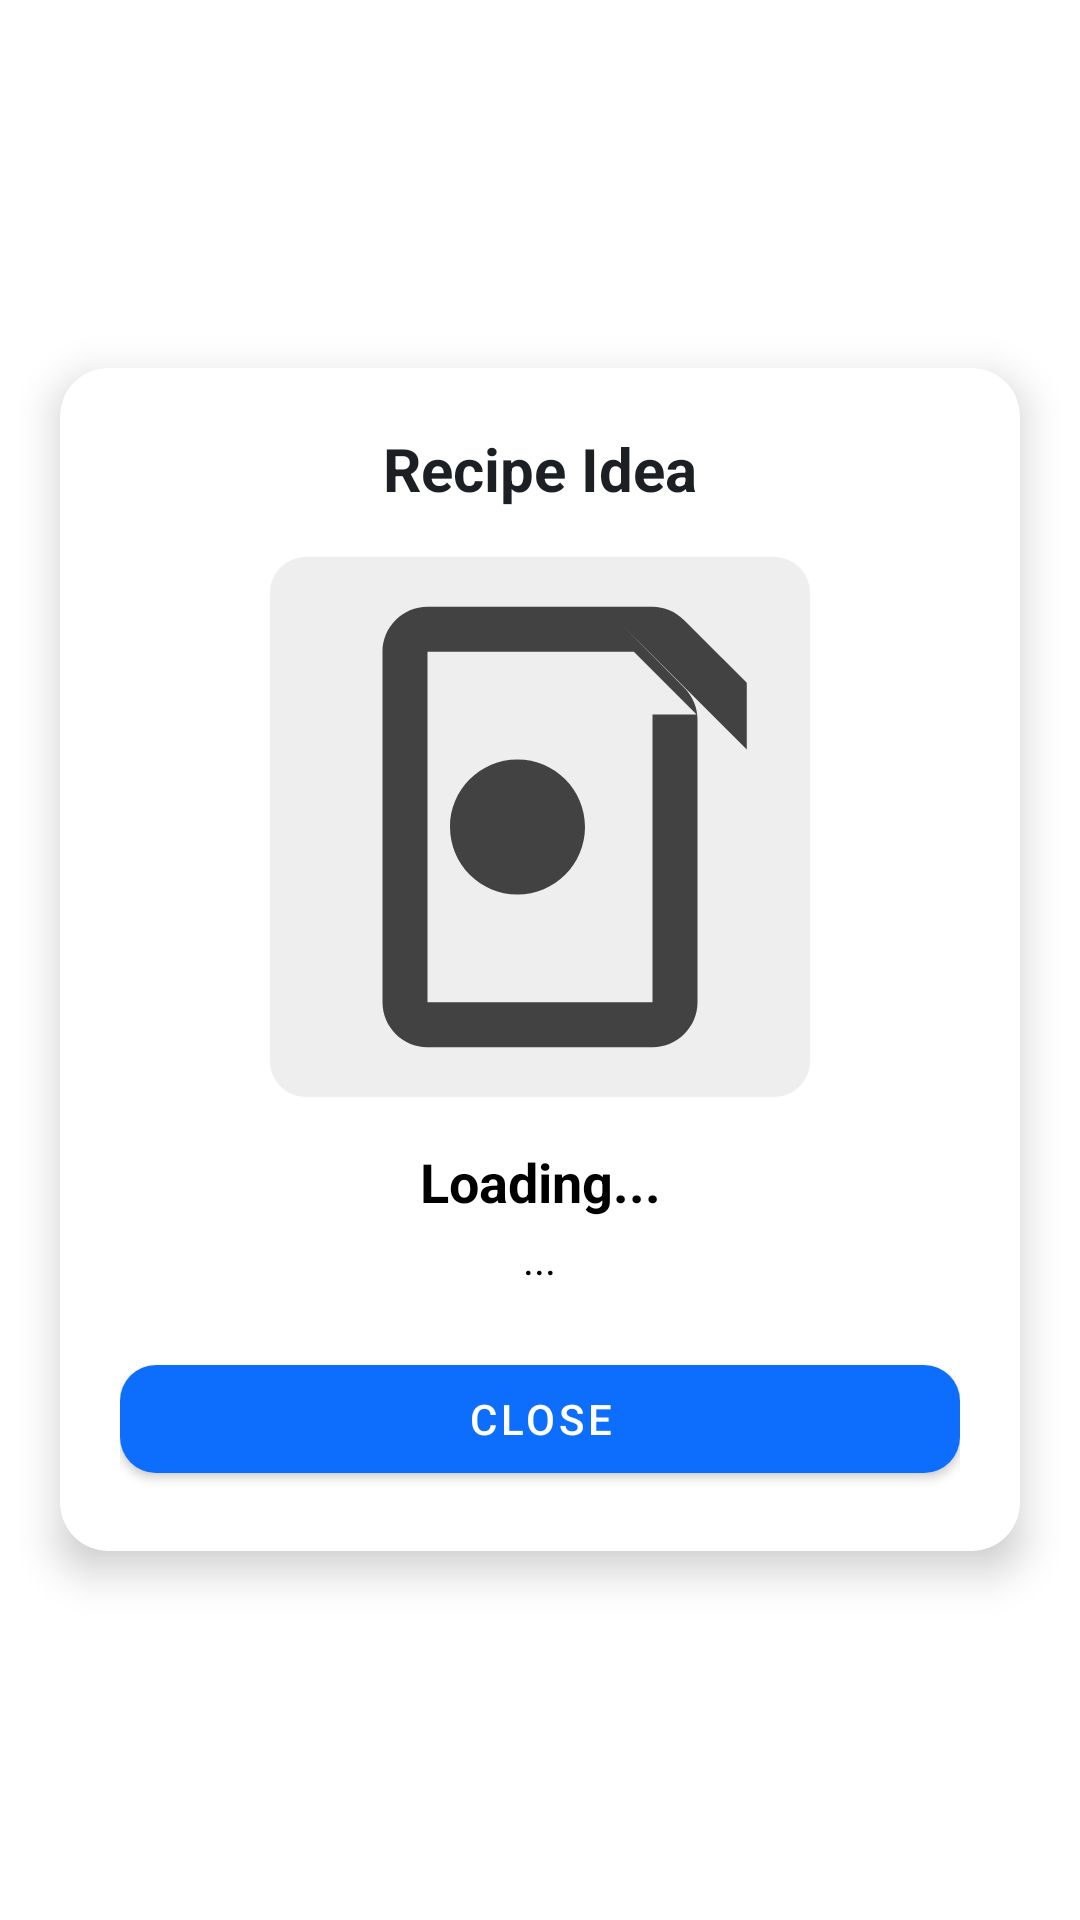

Reconstruct the res/layout file that produces this screen, plus the resources it refers to.
<!-- AndroidManifest.xml: application theme AppTheme -->
<!-- res/layout/dialog_recipe_api.xml -->
<?xml version="1.0" encoding="utf-8"?>
<LinearLayout xmlns:android="http://schemas.android.com/apk/res/android"
    xmlns:app="http://schemas.android.com/apk/res-auto"
    android:layout_width="match_parent"
    android:layout_height="wrap_content"
    android:orientation="vertical"
    android:background="@android:color/transparent"
    android:gravity="center">

    <com.google.android.material.card.MaterialCardView
        android:layout_width="320dp"
        android:layout_height="wrap_content"
        app:cardCornerRadius="16dp"
        app:cardElevation="8dp"
        app:cardBackgroundColor="?attr/colorSurface">

        <LinearLayout
            android:layout_width="match_parent"
            android:layout_height="wrap_content"
            android:orientation="vertical"
            android:padding="20dp"
            android:gravity="center">

            <TextView
                android:text="Recipe Idea"
                android:textSize="20sp"
                android:textStyle="bold"
                android:textColor="@color/text_primary"
                android:layout_marginBottom="16dp"
                android:layout_width="wrap_content"
                android:layout_height="wrap_content"/>

            <com.google.android.material.card.MaterialCardView
                android:layout_width="180dp"
                android:layout_height="180dp"
                app:cardCornerRadius="12dp"
                android:layout_marginBottom="16dp">

                <ImageView
                    android:id="@+id/ivApiRecipeImage"
                    android:layout_width="match_parent"
                    android:layout_height="match_parent"
                    android:scaleType="centerCrop"
                    android:src="@drawable/ic_food_placeholder"
                    android:background="#EEEEEE"
                    android:clipToOutline="true"/>
            </com.google.android.material.card.MaterialCardView>

            <TextView
                android:id="@+id/tvApiRecipeName"
                android:text="Loading..."
                android:textSize="18sp"
                android:textStyle="bold"
                android:textColor="?attr/colorOnSurface"
                android:gravity="center"
                android:layout_marginBottom="4dp"
                android:layout_width="match_parent"
                android:layout_height="wrap_content"/>

            <TextView
                android:id="@+id/tvApiRecipeCategory"
                android:text="..."
                android:textSize="14sp"
                android:textColor="?attr/colorOnSurface"
                android:layout_marginBottom="20dp"
                android:layout_width="wrap_content"
                android:layout_height="wrap_content"/>

            <com.google.android.material.button.MaterialButton
                android:id="@+id/btnApiClose"
                android:text="Close"
                android:layout_width="match_parent"
                android:layout_height="wrap_content"
                app:cornerRadius="12dp"
                app:backgroundTint="@color/primary_brand"
                android:textColor="?attr/colorOnPrimary"/>
        </LinearLayout>
    </com.google.android.material.card.MaterialCardView>
</LinearLayout>

    
<!-- resources referenced by this layout -->
<resources>
  <color name="primary_brand">#0D6EFD</color>
  <color name="text_primary">#1C2025</color>
  <!-- drawable ic_food_placeholder (drawable) -->
  <vector xmlns:android="http://schemas.android.com/apk/res/android"
      android:width="24dp"
      android:height="24dp"
      android:viewportWidth="24"
      android:viewportHeight="24">
      <path
          android:fillColor="#424242"
          android:pathData="M21.19,5.59L18.41,2.81C18.02,2.42 17.51,2.21 17,2.21H7C5.9,2.21 5,3.11 5,4.21V19.79C5,20.89 5.9,21.79 7,21.79H17C18.1,21.79 19,20.89 19,19.79V7.21C19,6.7 18.79,6.19 18.41,5.81L15.63,3L21.19,8.56V5.59ZM17,19.79H7V4.21H16.17L18.96,7H17V19.79ZM11,9C12.66,9 14,10.34 14,12C14,13.66 12.66,15 11,15C9.34,15 8,13.66 8,12C8,10.34 9.34,9 11,9Z"/>
  </vector>
  <style name="AppTheme" parent="Theme.MaterialComponents.DayNight.NoActionBar">
          <item name="colorPrimary">@color/dark_blue</item>
          <item name="colorPrimaryVariant">@color/dark_blue_variant</item>
          <item name="colorOnPrimary">@color/white</item>
          <item name="colorSecondary">@color/orange_accent</item>
          <item name="colorSecondaryVariant">@color/orange_accent_variant</item>
          <item name="colorOnSecondary">@color/black</item>
          <item name="android:statusBarColor">?attr/colorPrimaryVariant</item>
      </style>
  <color name="dark_blue">#0D47A1</color>
  <color name="dark_blue_variant">#002171</color>
  <color name="white">#FFFFFFFF</color>
  <color name="orange_accent">#FF6D00</color>
  <color name="orange_accent_variant">#C43C00</color>
  <color name="black">#FF000000</color>
</resources>
